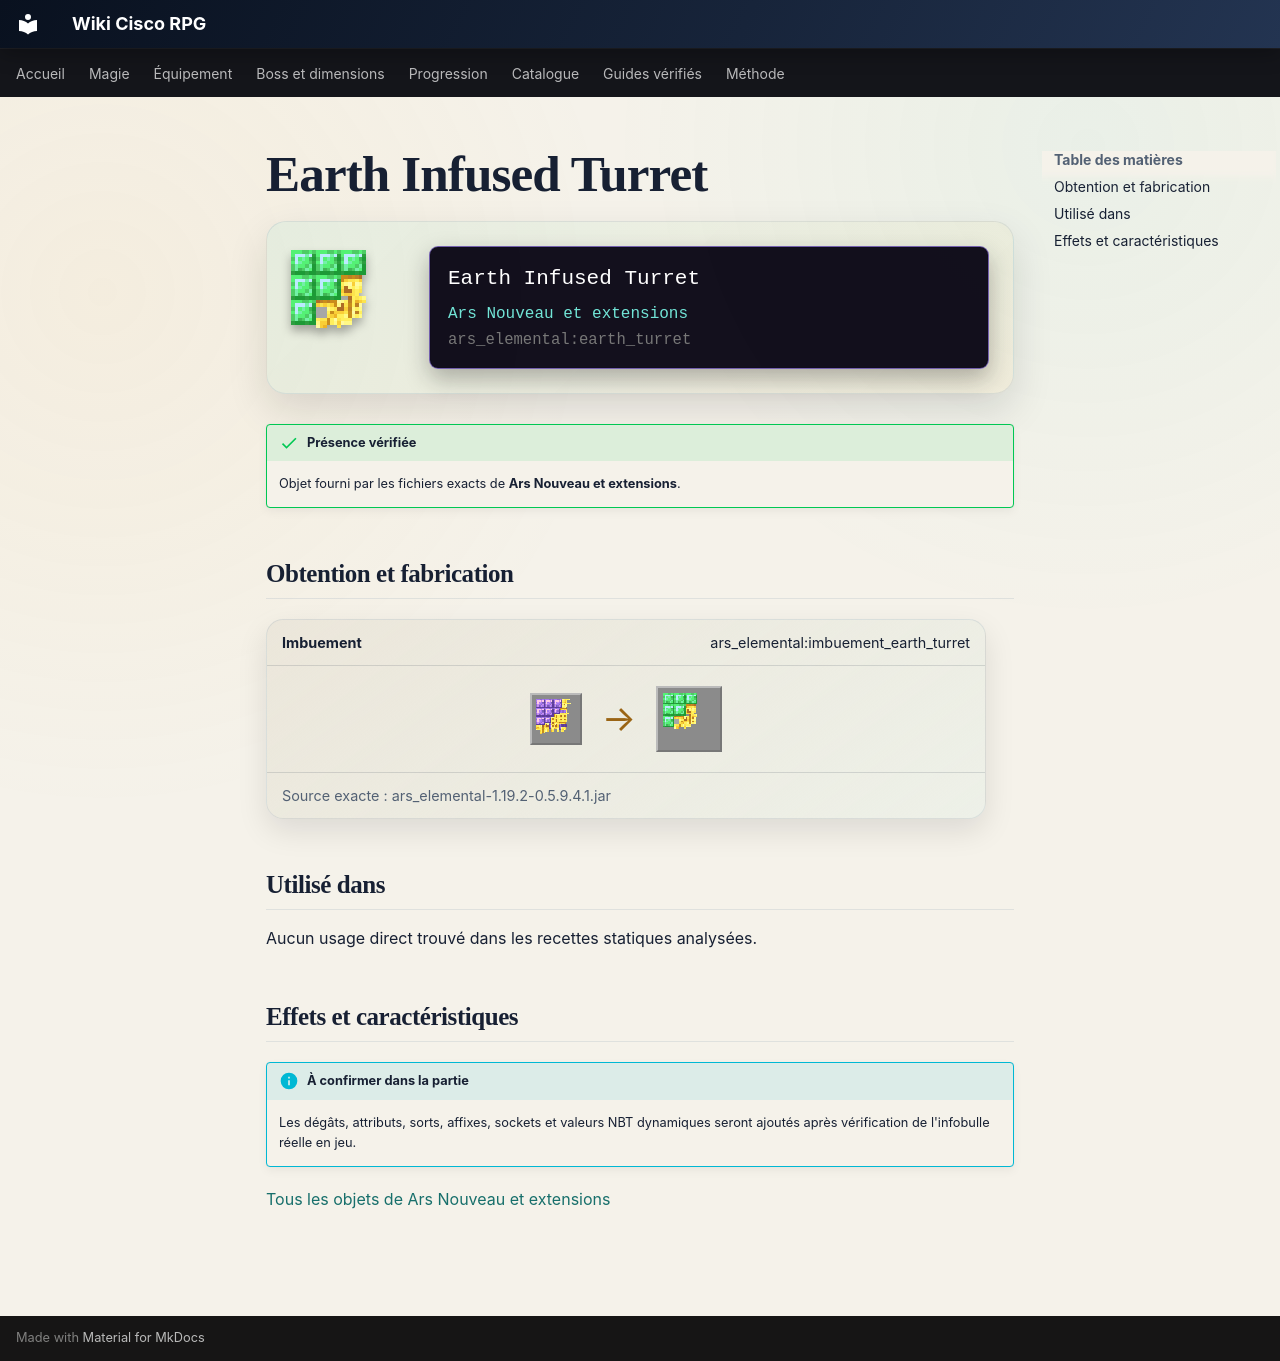

repository: Kloups-Dev/wiki-cisco-rpg · page: catalogue/objets/ars_elemental/earth_turret/index.html · generator: mkdocs

# Earth Infused Turret

<div class="mc-item-showcase">
<img class="mc-item-icon" src="../../../../assets/generated/items/ars_elemental/earth_turret.png" alt="Earth Infused Turret">
<div class="mc-tooltip-card">
<div class="mc-tooltip-card__name">Earth Infused Turret</div>
<div class="mc-tooltip-card__mod">Ars Nouveau et extensions</div>
<div class="mc-tooltip-card__id">ars_elemental:earth_turret</div>
</div>
</div>

!!! success "Présence vérifiée"
    Objet fourni par les fichiers exacts de **Ars Nouveau et extensions**.

## Obtention et fabrication

<div class="jei-recipe"><div class="jei-recipe__head"><strong>Imbuement</strong><span>ars_elemental:imbuement_earth_turret</span></div><div class="jei-recipe__body"><div class="jei-inputs"><a class="jei-slot" href="../../../../catalogue/objets/ars_nouveau/spell_turret/" title="Tourelle de sort enchantée (ars_nouveau:spell_turret)"><img src="../../../../assets/generated/items/ars_nouveau/spell_turret.png" alt="" loading="lazy"></a></div><span class="jei-arrow">→</span><span class="jei-slot jei-slot--result"><img src="../../../../assets/generated/items/ars_elemental/earth_turret.png" alt=""></span></div><div class="jei-recipe__source">Source exacte : ars_elemental-1.19.2-0.5.9.4.1.jar</div></div>

## Utilisé dans

Aucun usage direct trouvé dans les recettes statiques analysées.

## Effets et caractéristiques

!!! info "À confirmer dans la partie"
    Les dégâts, attributs, sorts, affixes, sockets et valeurs NBT dynamiques seront ajoutés après vérification de l'infobulle réelle en jeu.

[Tous les objets de Ars Nouveau et extensions](../../../contenu/ars-nouveau.md)
